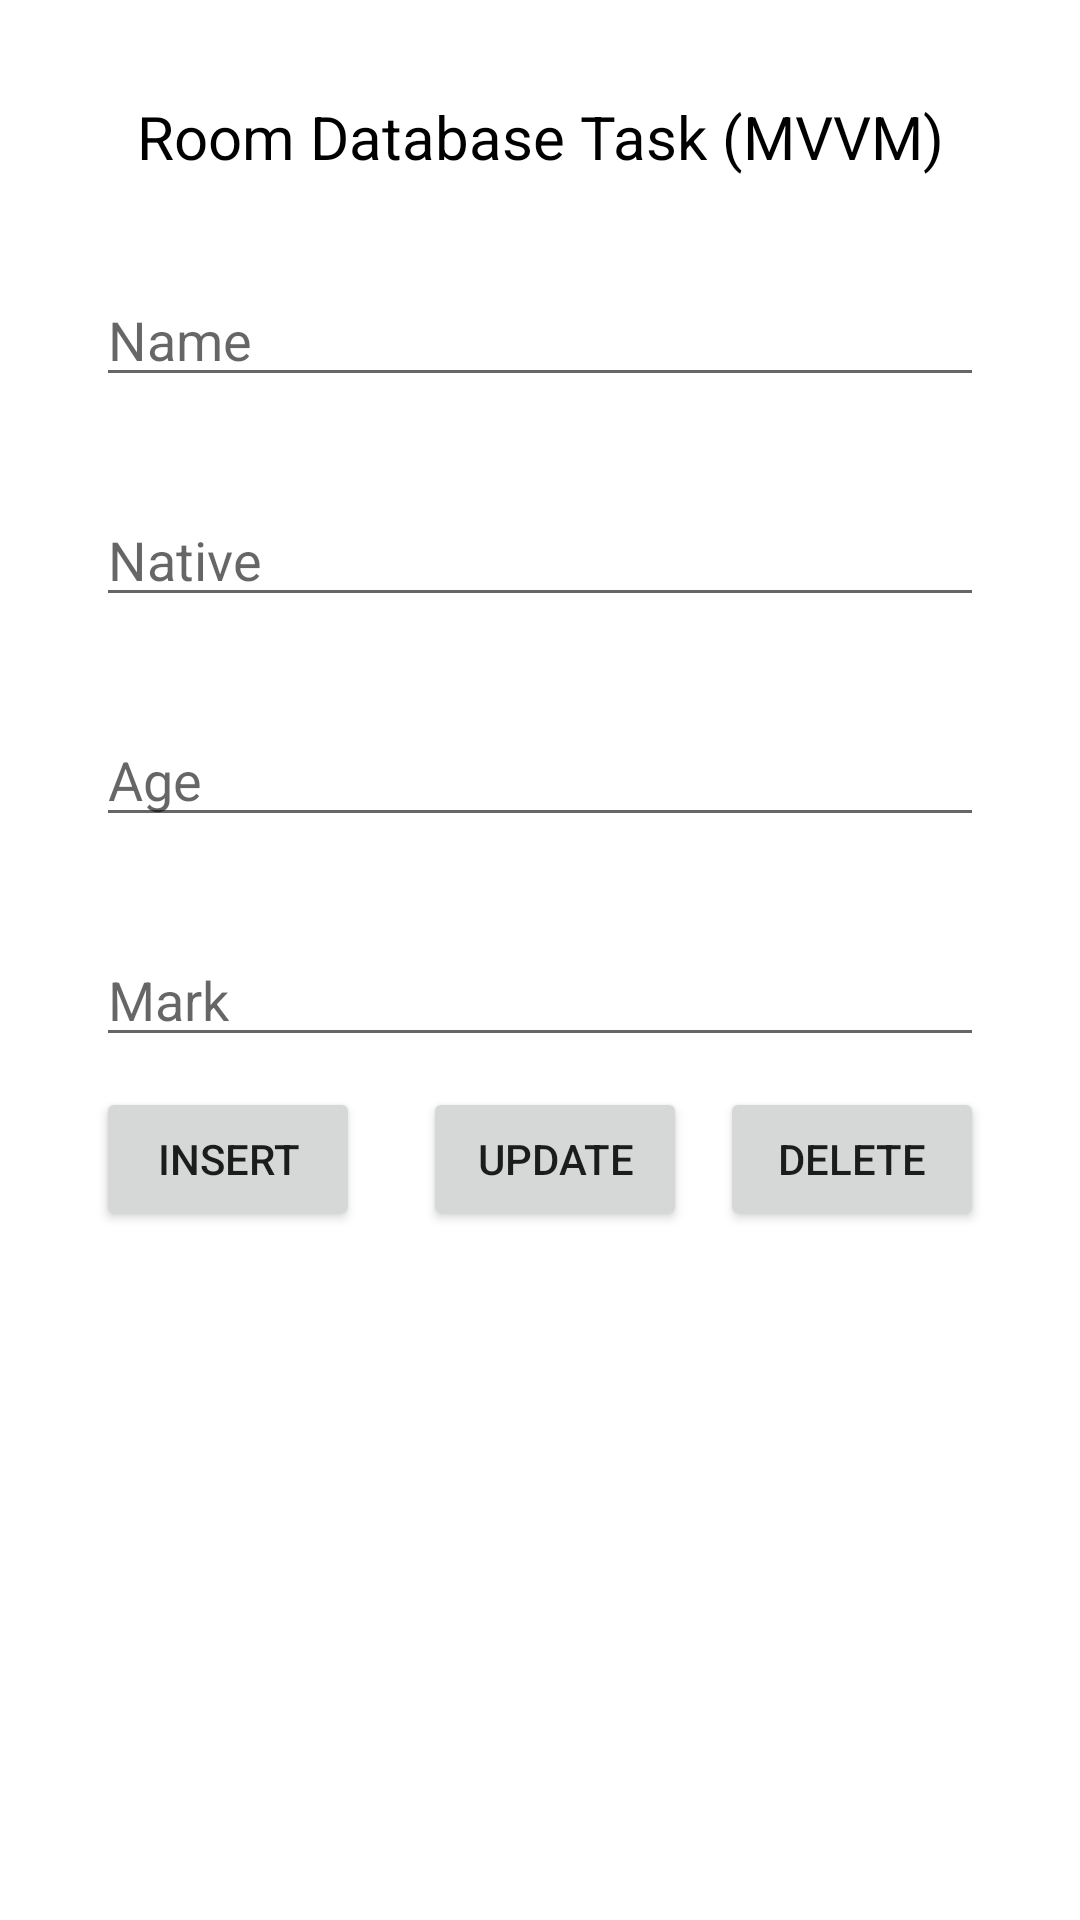

Reconstruct the res/layout file that produces this screen, plus the resources it refers to.
<!-- AndroidManifest.xml: application theme Theme.ParisubalanProject -->
<!-- res/layout/room_database_activity.xml -->
<?xml version="1.0" encoding="utf-8"?>
<androidx.constraintlayout.widget.ConstraintLayout xmlns:android="http://schemas.android.com/apk/res/android"
    xmlns:app="http://schemas.android.com/apk/res-auto"
    android:layout_width="match_parent"
    android:layout_height="match_parent"
    >

    <ScrollView
        android:layout_width="match_parent"
        android:layout_height="match_parent"
        android:fillViewport="true"
        >

        <androidx.constraintlayout.widget.ConstraintLayout
            android:layout_width="match_parent"
            android:layout_height="wrap_content">

            <TextView
                android:id="@+id/title1"
                android:layout_width="match_parent"
                android:layout_height="wrap_content"
                android:layout_marginTop="32dp"
                android:gravity="center"
                android:text="@string/title1"
                android:textColor="@color/black"
                android:textSize="20sp"
                app:layout_constraintStart_toStartOf="parent"
                app:layout_constraintTop_toTopOf="parent" />

            <EditText
                android:id="@+id/et_name"
                android:layout_width="match_parent"
                android:layout_height="wrap_content"
                android:layout_marginHorizontal="32dp"
                android:layout_marginTop="32dp"
                android:hint="@string/et_name"
                android:inputType="textPersonName"
                app:layout_constraintEnd_toEndOf="parent"
                app:layout_constraintStart_toStartOf="parent"
                app:layout_constraintTop_toBottomOf="@+id/title1" />

            <EditText
                android:id="@+id/et_native"
                android:layout_width="match_parent"
                android:layout_height="wrap_content"
                android:layout_marginHorizontal="32dp"
                android:layout_marginTop="32dp"
                android:hint="@string/et_native"
                android:inputType="text"
                app:layout_constraintEnd_toEndOf="@+id/et_name"
                app:layout_constraintStart_toStartOf="@+id/et_name"
                app:layout_constraintTop_toBottomOf="@+id/et_name" />

            <EditText
                android:id="@+id/et_age"
                android:layout_width="match_parent"
                android:layout_height="wrap_content"
                android:layout_marginHorizontal="32dp"
                android:layout_marginTop="32dp"
                android:hint="@string/et_age"
                android:inputType="number"
                app:layout_constraintEnd_toEndOf="@+id/et_native"
                app:layout_constraintStart_toStartOf="@+id/et_native"
                app:layout_constraintTop_toBottomOf="@+id/et_native" />

            <EditText
                android:id="@+id/et_mark"
                android:layout_width="match_parent"
                android:layout_height="wrap_content"
                android:layout_marginHorizontal="32dp"
                android:layout_marginTop="32dp"
                android:hint="@string/et_mark"
                android:inputType="number"
                app:layout_constraintEnd_toEndOf="@+id/et_age"
                app:layout_constraintStart_toStartOf="@+id/et_age"
                app:layout_constraintTop_toBottomOf="@+id/et_age" />

            <Button
                android:id="@+id/insertBtn"
                android:layout_width="wrap_content"
                android:layout_height="wrap_content"
                android:layout_marginStart="32dp"
                android:layout_marginTop="10dp"
                android:text="@string/insert"
                app:layout_constraintStart_toStartOf="parent"
                app:layout_constraintTop_toBottomOf="@+id/et_mark" />

            <Button
                android:id="@+id/updateBtn"
                android:layout_width="wrap_content"
                android:layout_height="wrap_content"
                android:layout_marginStart="10dp"
                android:text="@string/update"
                app:layout_constraintEnd_toStartOf="@+id/deleteBtn"
                app:layout_constraintStart_toEndOf="@+id/insertBtn"
                app:layout_constraintTop_toTopOf="@+id/insertBtn" />

            <Button
                android:id="@+id/deleteBtn"
                android:layout_width="wrap_content"
                android:layout_height="wrap_content"
                android:layout_marginEnd="32dp"
                android:text="@string/delete"
                app:layout_constraintEnd_toEndOf="parent"
                app:layout_constraintTop_toTopOf="@+id/updateBtn" />


            <androidx.recyclerview.widget.RecyclerView
                android:id="@+id/recyclerView"
                android:layout_width="match_parent"
                android:layout_height="wrap_content"
                android:layout_marginHorizontal="32dp"
                android:layout_marginTop="@dimen/_16sdp"
                app:layout_constraintEnd_toEndOf="parent"
                app:layout_constraintStart_toStartOf="parent"
                app:layout_constraintTop_toBottomOf="@+id/updateBtn" />

        </androidx.constraintlayout.widget.ConstraintLayout>
    </ScrollView>

</androidx.constraintlayout.widget.ConstraintLayout>
<!-- resources referenced by this layout -->
<resources>
  <string name="delete">Delete</string>
  <string name="et_age">Age</string>
  <string name="et_mark">Mark</string>
  <string name="et_name">Name</string>
  <string name="et_native">Native</string>
  <string name="insert">Insert</string>
  <string name="title1">Room Database Task (MVVM)</string>
  <string name="update">Update</string>
  <style name="Theme.ParisubalanProject" parent="Theme.MaterialComponents.DayNight.DarkActionBar">
          
          <item name="colorPrimary">@color/purple_500</item>
          <item name="colorPrimaryVariant">@color/purple_700</item>
          <item name="colorOnPrimary">@color/white</item>
          
          <item name="colorSecondary">@color/teal_200</item>
          <item name="colorSecondaryVariant">@color/teal_700</item>
          <item name="colorOnSecondary">@color/black</item>
          
          <item name="android:statusBarColor" tools:targetApi="l">?attr/colorPrimaryVariant</item>
          
      </style>
  <!-- not gathered from this repository: default colours our renderer supplied (Android Studio template values) -->
  <color name="purple_500">#FF6200EE</color>
  <color name="purple_700">#FF3700B3</color>
  <color name="teal_200">#FF03DAC5</color>
  <color name="teal_700">#FF018786</color>
  <color name="black">#FF000000</color>
  <color name="white">#FFFFFFFF</color>
</resources>
